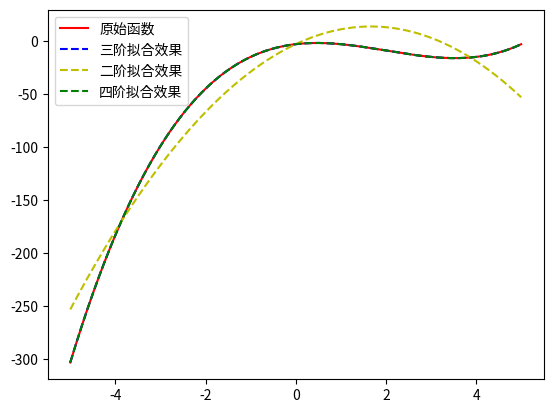

The script that saved this image:
import numpy as np 
import matplotlib.pyplot as plt 
BEGIN = -5
END = 5
STEPS = 10000
ori3 = np.array([1, -6, 5, -3])
y = np.poly1d(ori3)
x_ = np.linspace(BEGIN, END, STEPS)
y_ = y(x_)
noise = np.random.normal(0, 1, size=x_.shape)
y__ = y_ + noise
# =========================
# 三次多项式
# =========================
p3 = np.polyfit(x_, y__, 3)
# ================================================
# 二阶多项式
# ================================================
p2 = np.polyfit(x_, y__, 2)
# ================================================
# 四阶多项式
# ================================================
p4 = np.polyfit(x_, y__, 4)

print("原始系数：{}\n, 三阶拟合系数：{}\n, 二阶拟合系数：{}\n, 四阶拟合系数：{}".format(ori3, p3, p2, p4))

plt.plot(x_, y_, 'r', label='原始函数')
p3 = np.poly1d(p3)
y_p3 = p3(x_)
plt.plot(x_, y_p3, 'b--', label='三阶拟合效果')
p2 = np.poly1d(p2)
y_p2 = p2(x_)
plt.plot(x_, y_p2, 'y--', label='二阶拟合效果')
p4 = np.poly1d(p4)
y_p4 = p4(x_)
plt.plot(x_, y_p4, 'g--', label='四阶拟合效果')
plt.legend()
plt.show()